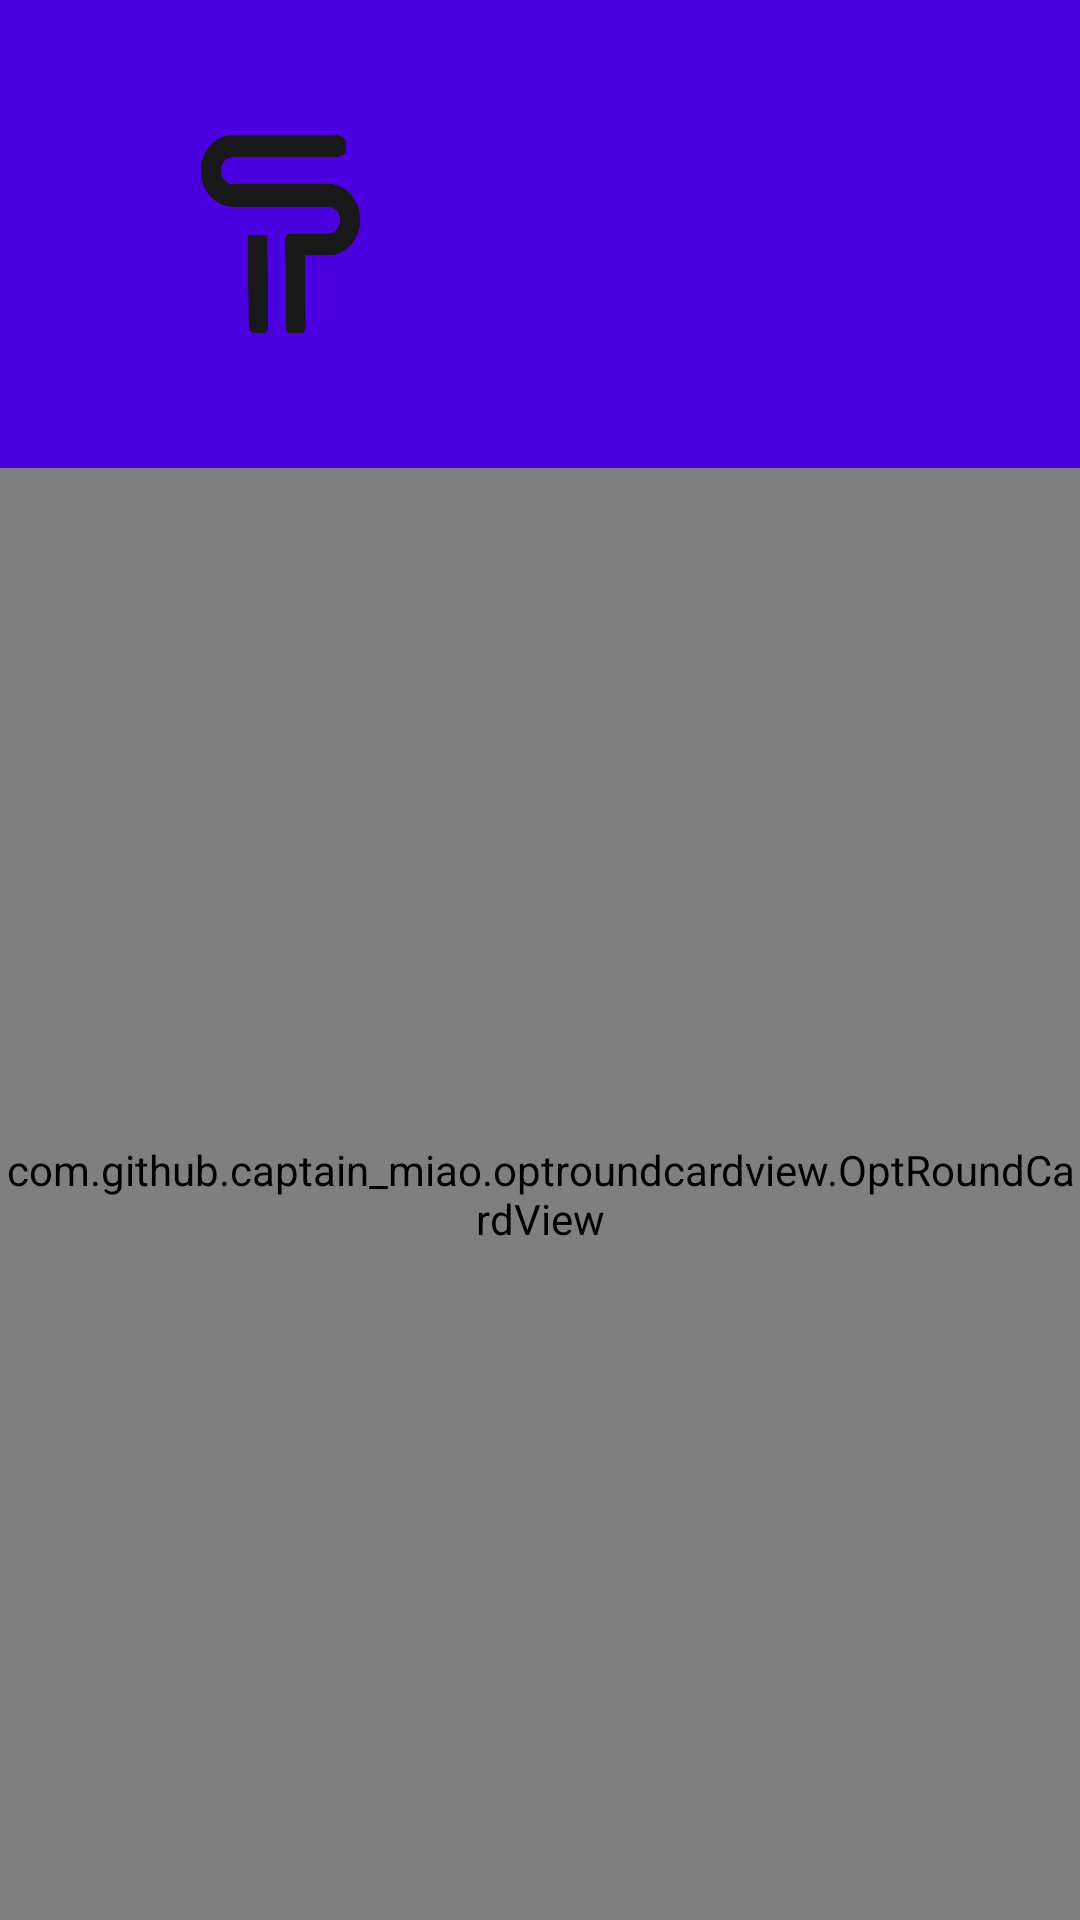

This screen was rendered from an Android layout file. Write that file and the resources it references.
<!-- AndroidManifest.xml: application theme AppTheme -->
<!-- res/layout/content_login.xml -->
<?xml version="1.0" encoding="utf-8"?>
<androidx.constraintlayout.widget.ConstraintLayout xmlns:android="http://schemas.android.com/apk/res/android"
    xmlns:app="http://schemas.android.com/apk/res-auto"
    xmlns:tools="http://schemas.android.com/tools"
    android:layout_width="match_parent"
    android:layout_height="match_parent"
    tools:context=".Registration">

    <ImageView
        android:id="@+id/imageView"
        android:layout_width="match_parent"
        android:layout_height="match_parent"
        android:scaleType="centerCrop"
        android:background="@drawable/gradient" />

    <LinearLayout
        android:id="@+id/linearLayout"
        android:layout_width="match_parent"
        android:layout_height="wrap_content"
        android:gravity="center_vertical"
        android:orientation="horizontal"
        android:padding="45dp"
        app:layout_constraintEnd_toEndOf="parent"
        app:layout_constraintStart_toStartOf="parent"
        app:layout_constraintTop_toTopOf="parent">


        <ImageView
            android:layout_width="97dp"
            android:layout_height="66dp"
            android:layout_gravity="center"
            android:src="@drawable/logo"
            android:tint="#191919" />

    </LinearLayout>


    <com.github.captain_miao.optroundcardview.OptRoundCardView
        android:layout_width="match_parent"
        android:layout_height="0dp"
        app:layout_constraintBottom_toBottomOf="parent"
        app:layout_constraintEnd_toEndOf="parent"
        app:layout_constraintStart_toStartOf="parent"
        app:optRoundCardCornerRadius="50dp"
        app:optRoundCardElevation="0dp"
        app:optRoundCardLeftBottomCorner="false"
        app:optRoundCardLeftTopCorner="true"
        app:optRoundCardRightBottomCorner="false"
        app:optRoundCardRightTopCorner="true"
        app:layout_constraintTop_toBottomOf="@+id/linearLayout">

        <androidx.core.widget.NestedScrollView
            android:layout_width="match_parent"
            android:layout_height="match_parent"
            android:fillViewport="true">
            <LinearLayout
                android:layout_width="match_parent"
                android:layout_height="match_parent"
                android:orientation="vertical"
                android:layout_marginTop="80dp">

                <EditText
                    android:id="@+id/phone"
                    android:layout_width="match_parent"
                    android:layout_height="wrap_content"
                    android:layout_marginStart="30dp"
                    android:layout_marginTop="30dp"
                    android:layout_marginEnd="30dp"
                    android:background="@android:color/transparent"
                    android:hint="Phone Number"
                    android:drawableEnd="@drawable/ic_local_phone_black_24dp"
                    android:drawableTint="#696969"
                    android:padding="15dp"
                    android:inputType="phone"
                    android:maxLength="10"
                    android:textColor="#191919"
                    android:textColorHint="#696969"
                    android:textStyle="bold" />

                <RelativeLayout
                    android:layout_width="match_parent"
                    android:layout_height="1dp"
                    android:layout_marginStart="40dp"
                    android:layout_marginEnd="40dp"
                    android:background="#696969" />


                <Button
                    android:id="@+id/phnext"
                    android:layout_width="match_parent"
                    android:layout_height="50dp"
                    android:layout_marginStart="50dp"
                    android:layout_marginTop="80dp"
                    android:layout_marginEnd="50dp"
                    android:layout_marginBottom="80dp"
                    android:background="@drawable/gradient_bg1"
                    android:text="Sign in"
                    android:textAllCaps="false"
                    android:textColor="@android:color/white"
                    android:textSize="20sp"
                    android:textStyle="bold" />
            </LinearLayout>

        </androidx.core.widget.NestedScrollView>

    </com.github.captain_miao.optroundcardview.OptRoundCardView>

</androidx.constraintlayout.widget.ConstraintLayout>
<!-- resources referenced by this layout -->
<resources>
  <!-- drawable gradient (drawable-v24) -->
  <?xml version="1.0" encoding="utf-8"?>
  <shape xmlns:android="http://schemas.android.com/apk/res/android"
      android:shape="rectangle">
      <gradient
          android:startColor="#4A00E0"
          android:centerColor="#4A00E0"
          android:endColor="#8E2DE2"
          android:angle="270"/>
  
  </shape>
  <!-- drawable ic_local_phone_black_24dp (drawable) -->
  <vector xmlns:android="http://schemas.android.com/apk/res/android"
          android:width="24dp"
          android:height="24dp"
          android:viewportWidth="24.0"
          android:viewportHeight="24.0">
      <path
          android:fillColor="#4A00E0"
          android:pathData="M6.62,10.79c1.44,2.83 3.76,5.14 6.59,6.59l2.2,-2.2c0.27,-0.27 0.67,-0.36 1.02,-0.24 1.12,0.37 2.33,0.57 3.57,0.57 0.55,0 1,0.45 1,1V20c0,0.55 -0.45,1 -1,1 -9.39,0 -17,-7.61 -17,-17 0,-0.55 0.45,-1 1,-1h3.5c0.55,0 1,0.45 1,1 0,1.25 0.2,2.45 0.57,3.57 0.11,0.35 0.03,0.74 -0.25,1.02l-2.2,2.2z"/>
  </vector>
  <!-- drawable logo: png bitmap (drawable, 22282 bytes) -->
  <style name="AppTheme" parent="Theme.AppCompat.Light.NoActionBar">
          
          <item name="colorPrimary">@color/colorPrimary</item>
          <item name="colorPrimaryDark">@color/colorPrimaryDark</item>
          <item name="colorAccent">@color/colorAccent</item>
          <item name="android:windowLightStatusBar">true</item>
          <item name="android:fontFamily">@font/roboto_light</item>
  
  
      </style>
  <color name="colorPrimary">#4A00E0</color>
  <color name="colorPrimaryDark">#4A00E0</color>
  <color name="colorAccent">#4A00E0</color>
</resources>
